Dataset: DE_6205_2HP (GitHub, laexl/love-xyellow-lemon-). Classes: normal, ball14, ball21, ball7, inner14, inner21, inner7, outer14, outer21, outer7.

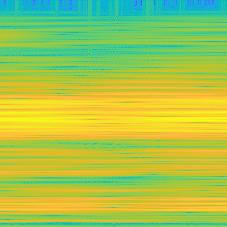
Label: inner21

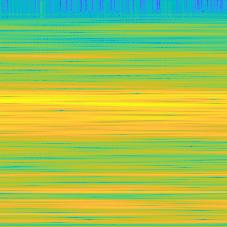
Label: ball7

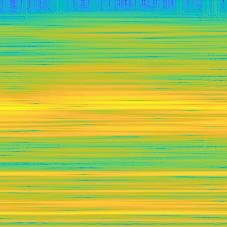
Label: ball14

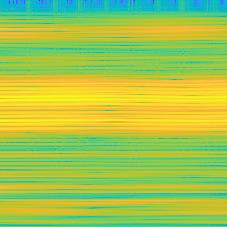
Label: outer7

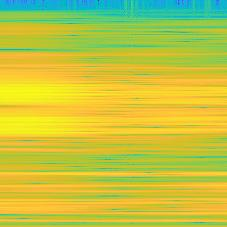
Label: inner14

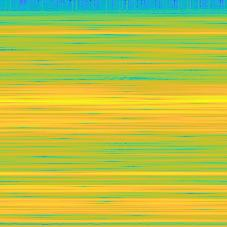
Label: ball21
